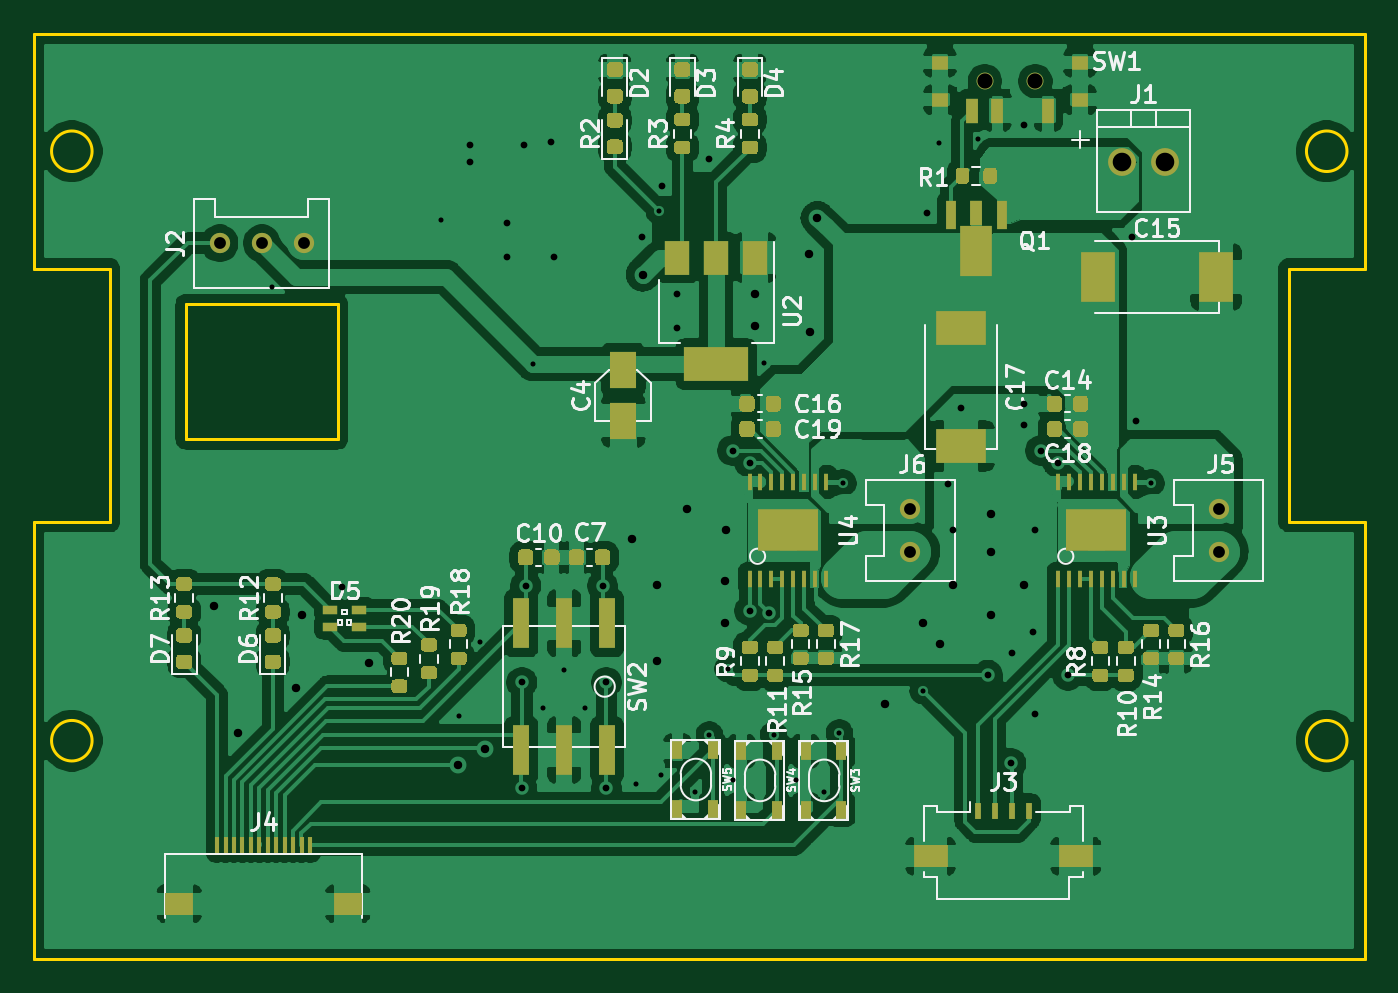
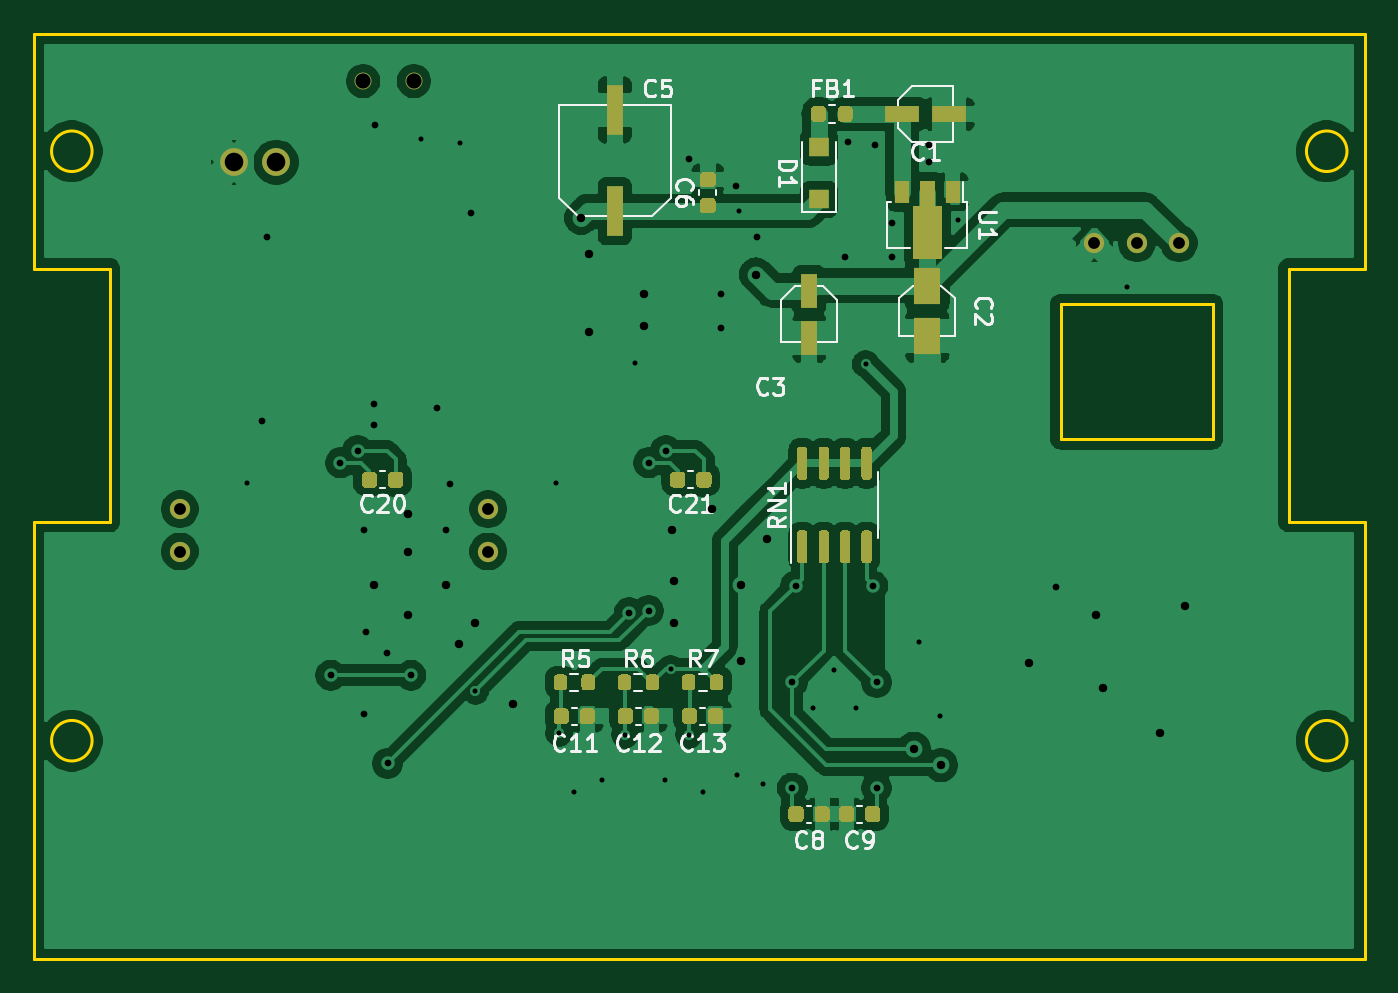
Circuit board: 10 layer files. Board 78.8 x 54.8 mm.
- bottom_copper: Power-B_Cu.gbl (130538 bytes)
- bottom_mask: Power-B_Mask.gbs (12548 bytes)
- paste: Power-B_Paste.gbp (12194 bytes)
- bottom_silk: Power-B_SilkS.gbo (29511 bytes)
- outline: Power-Edge_Cuts.gm1 (1652 bytes)
- top_copper: Power-F_Cu.gtl (263411 bytes)
- top_mask: Power-F_Mask.gts (23094 bytes)
- paste: Power-F_Paste.gtp (22734 bytes)
- top_silk: Power-F_SilkS.gto (68464 bytes)
- drill: Power.drl (1708 bytes)

=== bottom_copper: Power-B_Cu.gbl (130538 bytes, source omitted) ===
=== bottom_mask: Power-B_Mask.gbs (12548 bytes, source omitted) ===
=== paste: Power-B_Paste.gbp (12194 bytes, source omitted) ===
=== bottom_silk: Power-B_SilkS.gbo (29511 bytes, source omitted) ===
=== outline: Power-Edge_Cuts.gm1 ===
G04 #@! TF.GenerationSoftware,KiCad,Pcbnew,(5.1.10)-1*
G04 #@! TF.CreationDate,2022-02-06T13:41:47+09:00*
G04 #@! TF.ProjectId,Power,506f7765-722e-46b6-9963-61645f706362,rev?*
G04 #@! TF.SameCoordinates,Original*
G04 #@! TF.FileFunction,Profile,NP*
%FSLAX46Y46*%
G04 Gerber Fmt 4.6, Leading zero omitted, Abs format (unit mm)*
G04 Created by KiCad (PCBNEW (5.1.10)-1) date 2022-02-06 13:41:47*
%MOMM*%
%LPD*%
G01*
G04 APERTURE LIST*
G04 #@! TA.AperFunction,Profile*
%ADD10C,0.200000*%
G04 #@! TD*
G04 APERTURE END LIST*
D10*
X-21400000Y11400000D02*
X-21400000Y3400000D01*
X-30400000Y11400000D02*
X-21400000Y11400000D01*
X-30400000Y3400000D02*
X-30400000Y11400000D01*
X-21400000Y3400000D02*
X-30400000Y3400000D01*
X-35950000Y-14450000D02*
G75*
G03*
X-35950000Y-14450000I-1200000J0D01*
G01*
X-35950000Y20449999D02*
G75*
G03*
X-35950000Y20449999I-1200000J0D01*
G01*
X38350000Y-14450000D02*
G75*
G03*
X38350000Y-14450000I-1200000J0D01*
G01*
X38350000Y20449999D02*
G75*
G03*
X38350000Y20449999I-1200000J0D01*
G01*
X39399999Y27400000D02*
X-39399999Y27399999D01*
X39400000Y13500000D02*
X39399999Y27400000D01*
X34900000Y13500000D02*
X39400000Y13500000D01*
X34900000Y-1499999D02*
X34900000Y13500000D01*
X39400000Y-1499999D02*
X34900000Y-1499999D01*
X39399999Y-27399999D02*
X39400000Y-1499999D01*
X-39399999Y-27400000D02*
X39399999Y-27399999D01*
X-39400000Y-1500000D02*
X-39399999Y-27400000D01*
X-34900000Y-1500000D02*
X-39400000Y-1500000D01*
X-34900000Y13499999D02*
X-34900000Y-1500000D01*
X-39400000Y13499999D02*
X-34900000Y13499999D01*
X-39399999Y27399999D02*
X-39400000Y13499999D01*
M02*

=== top_copper: Power-F_Cu.gtl (263411 bytes, source omitted) ===
=== top_mask: Power-F_Mask.gts (23094 bytes, source omitted) ===
=== paste: Power-F_Paste.gtp (22734 bytes, source omitted) ===
=== top_silk: Power-F_SilkS.gto (68464 bytes, source omitted) ===
=== drill: Power.drl ===
M48
; DRILL file {KiCad (5.1.10)-1} date 02/06/22 13:41:49
; FORMAT={-:-/ absolute / metric / decimal}
; #@! TF.CreationDate,2022-02-06T13:41:49+09:00
; #@! TF.GenerationSoftware,Kicad,Pcbnew,(5.1.10)-1
FMAT,2
METRIC
T1C0.300
T2C0.400
T3C0.500
T4C0.700
T5C1.100
T6C0.900
%
G90
G05
T1
X-25.3Y12.4
X-15.3Y16.4
X-14.25Y-13.0
X-13.0Y-8.6
X-9.85Y7.85
X-9.25Y-12.5
X-8.0Y-10.25
X-6.75Y-12.5
X-3.75Y-17.0
X-2.375Y16.9
X-2.25Y-16.5
X-0.25Y-17.5
X0.6Y-14.1
X1.7Y-10.2
X2.0Y-16.75
X3.825Y7.9
X4.4Y-14.1
X5.75Y-16.75
X7.4Y-17.5
X8.3Y-14.0
X8.5Y0.8
X13.25Y-11.5
X14.17Y20.94
X16.5Y21.2
X26.75Y0.8
T2
X-21.15Y-5.35
X-13.6Y20.8
X-13.6Y19.8
X-11.4Y16.2
X-11.4Y14.2
X-10.5Y-11.0
X-10.5Y-17.25
X-10.4Y20.8
X-10.275Y-5.275
X-8.8Y21.0
X-8.6Y14.2
X-5.725Y-5.275
X-5.5Y-11.0
X-5.5Y-17.25
X-3.4Y15.4
X-2.2Y18.4
X-1.3Y12.0
X-1.3Y10.0
X0.6Y20.0
X1.975Y2.725
X3.0Y2.0
X3.0Y-6.75
X4.145Y-6.87
X13.5Y16.8
X14.75Y0.75
X15.0Y-2.0
X15.5Y5.25
X17.075Y-10.575
X18.455Y-15.795
X18.5Y-9.25
X19.2Y22.0
X19.25Y5.5
X19.25Y4.25
X19.75Y-8.0
X19.85Y-2.0
X19.85Y-12.85
X20.225Y2.725
X21.25Y2.0
X21.825Y-10.575
X25.6Y15.4
X25.88Y4.5
T3
X-28.75Y-6.5
X-27.3Y-14.0
X-23.9Y-11.3
X-23.5Y-7.0
X-19.54Y-9.87
X-14.3Y-15.9
X-12.7Y-14.925
X-4.0Y-2.5
X-3.35Y13.15
X-2.5Y-5.25
X-2.5Y-9.75
X-0.75Y-0.75
X1.5Y-5.0
X1.5Y-7.5
X1.6Y-2.0
X3.3Y12.0
X3.3Y10.1
X6.5Y14.35
X6.55Y9.725
X7.0Y16.5
X11.0Y-12.25
X13.25Y-7.5
X14.25Y-8.75
X15.0Y-5.25
X17.25Y-1.0
X17.25Y-3.25
X17.25Y-7.0
X19.25Y-5.25
T4
X-28.4Y15.0
X-25.9Y15.0
X-23.4Y15.0
X12.5Y-0.75
X12.5Y-3.25
X30.75Y-0.75
X30.75Y-3.25
T5
X25.05Y19.8
X27.55Y19.8
T6
X16.9Y24.6
X19.9Y24.6
T0
M30

